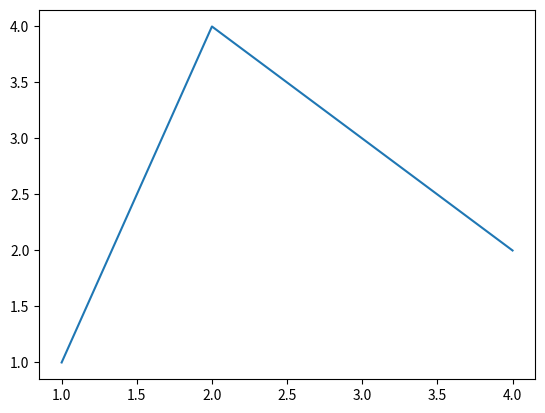

Here is the Python script that generated this plot:
import matplotlib.pyplot as plt
import numpy as np

import matplotlib as mpl

fig, ax = plt.subplots()  # Create a figure containing a single axes.
ax.plot([1, 2, 3, 4], [1, 4, 3, 2])  # Plot some data on the axes.
plt.show()